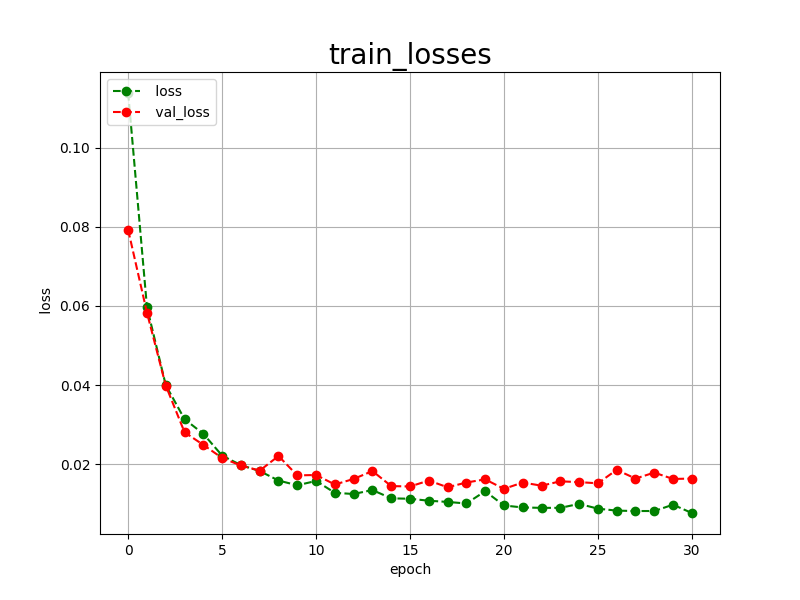

The table this chart was drawn from, first rows:
epoch, loss, val_loss
0, 0.1138, 0.0792
1, 0.0597, 0.0583
2, 0.0400, 0.0399
3, 0.0314, 0.0281
4, 0.0277, 0.0249
5, 0.0222, 0.0216
6, 0.0198, 0.0197
7, 0.0183, 0.0184
8, 0.0159, 0.0221
9, 0.0147, 0.0172
10, 0.0158, 0.0173
11, 0.0128, 0.0149
12, 0.0125, 0.0163
13, 0.0135, 0.0183
14, 0.0114, 0.0145
15, 0.0113, 0.0144
16, 0.0108, 0.0159
17, 0.0105, 0.0142
18, 0.0101, 0.0154
19, 0.0132, 0.0162
20, 0.0096, 0.0138
21, 0.0091, 0.0154
22, 0.0090, 0.0146
23, 0.0090, 0.0157
24, 0.0100, 0.0155
25, 0.0088, 0.0152
26, 0.0083, 0.0186
27, 0.0082, 0.0164
28, 0.0082, 0.0179
29, 0.0098, 0.0163
30, 0.0077, 0.0164
